Dataset: spectrograms_split (GitHub, yildiramdsa/sleep_apnea_classification_via_eeg_spectrograms_and_deep_learning). Classes: mild, moderate, normal, severe.

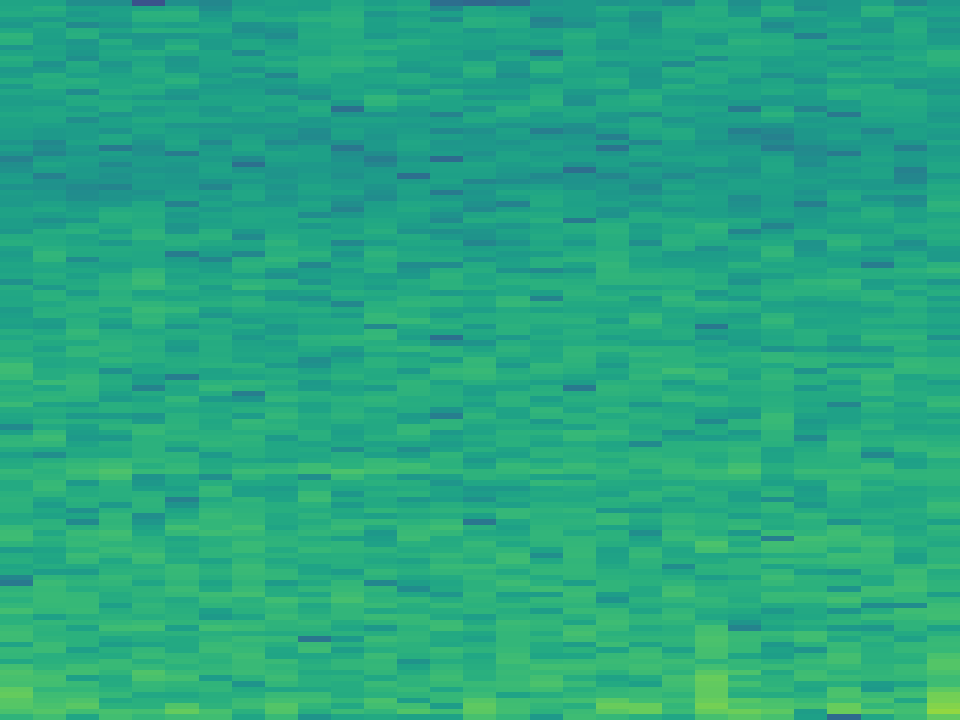
Label: normal

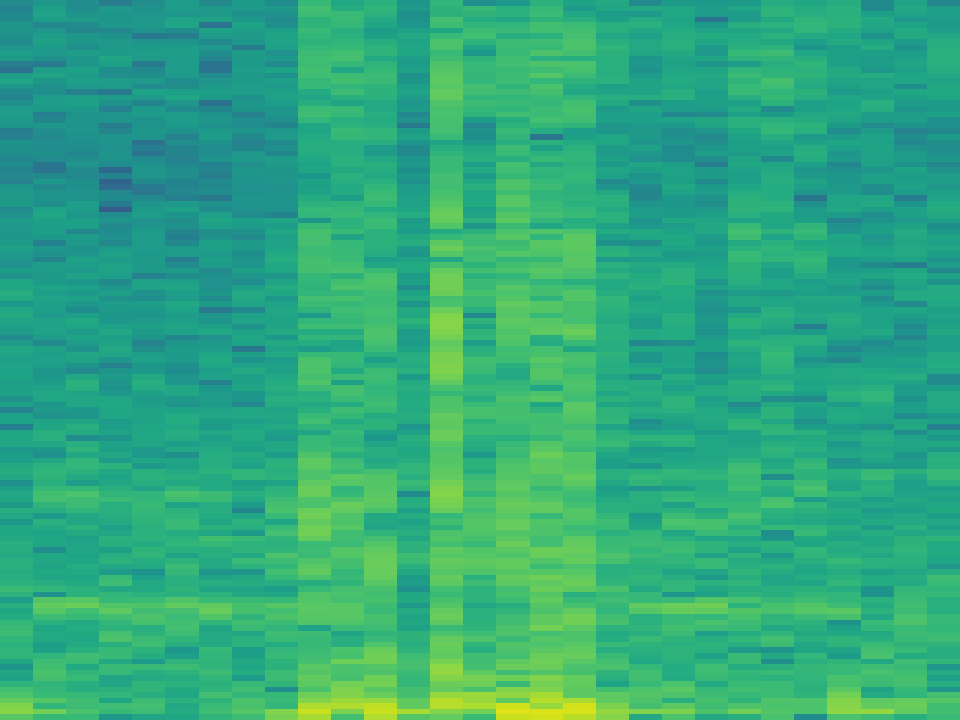
Label: normal

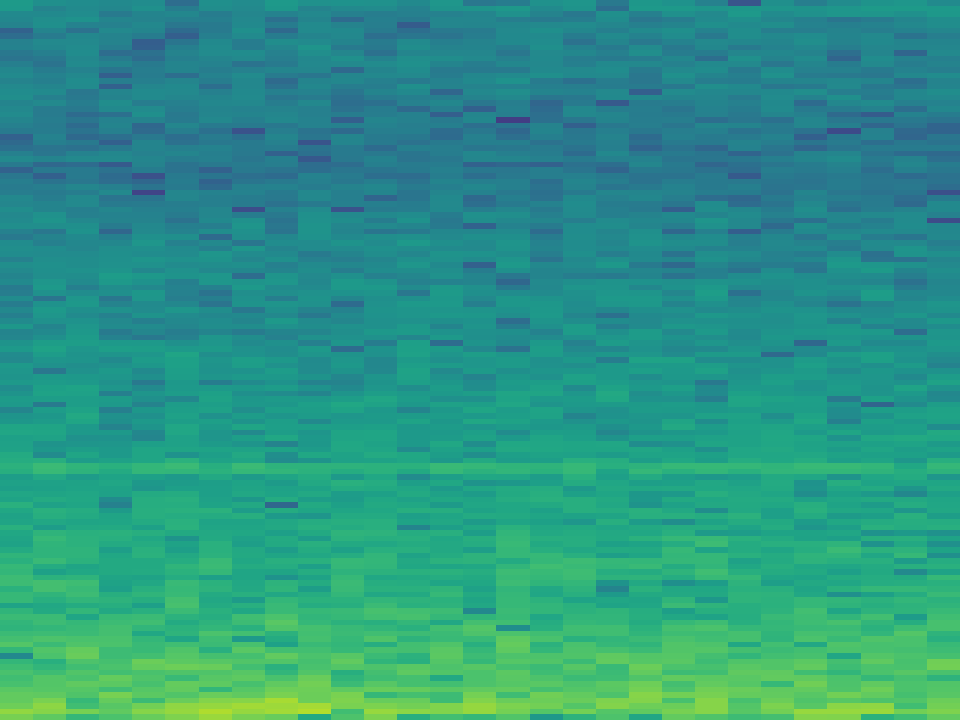
Label: mild

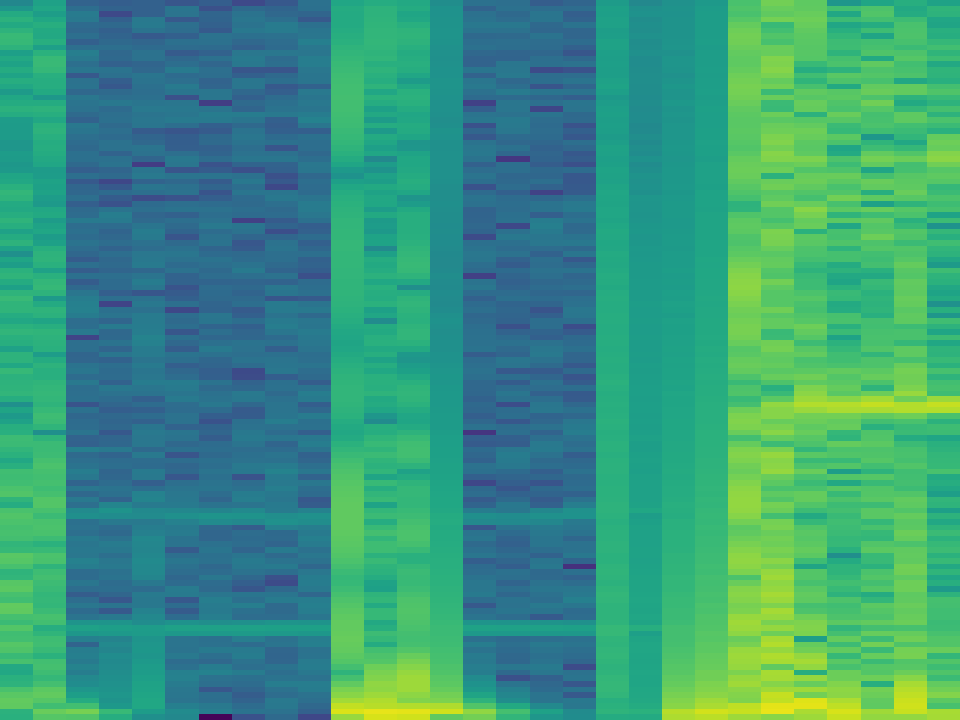
Label: severe

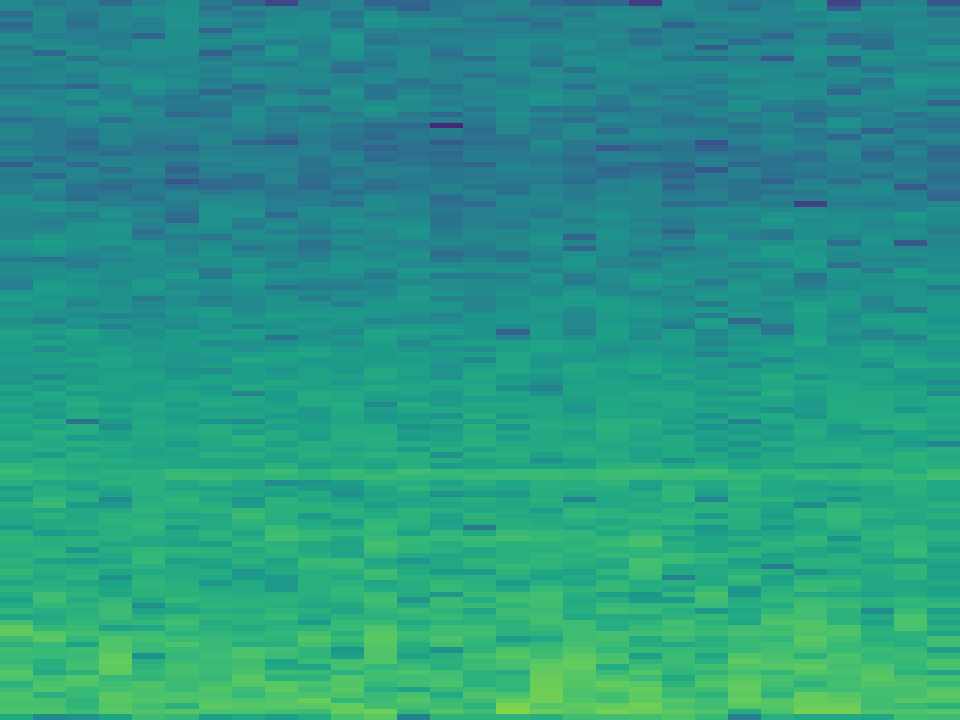
Label: moderate

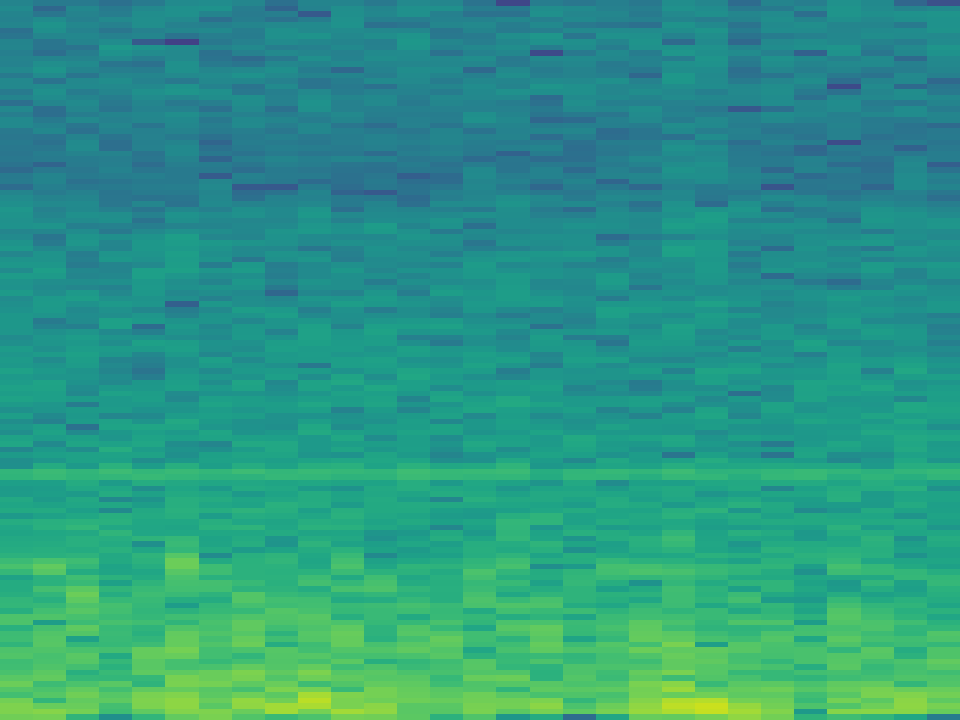
Label: mild
